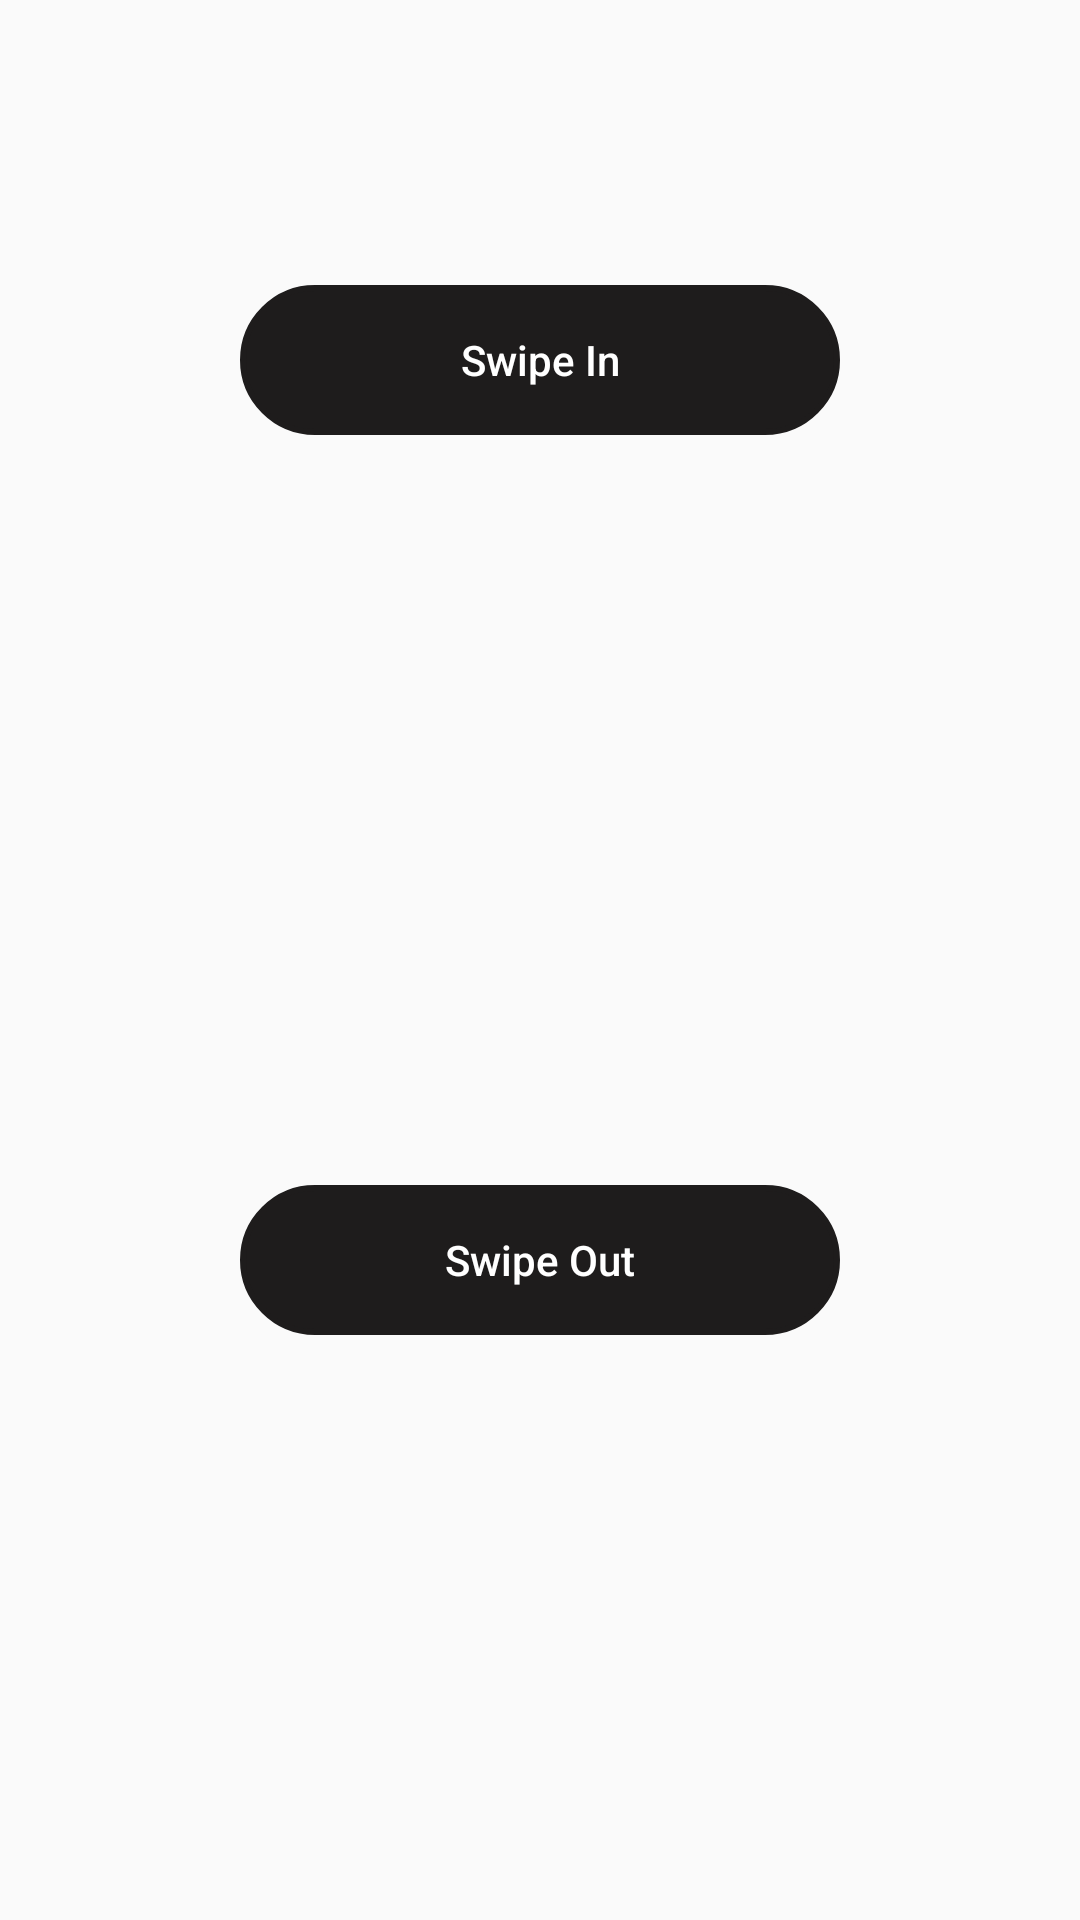

Reconstruct the res/layout file that produces this screen, plus the resources it refers to.
<!-- AndroidManifest.xml: application theme AppTheme -->
<!-- res/layout/activity_swipe_card_fragment.xml -->
<?xml version="1.0" encoding="utf-8"?>
<RelativeLayout xmlns:android="http://schemas.android.com/apk/res/android"
    android:orientation="vertical" android:layout_width="match_parent"
    android:layout_height="match_parent">

    <Button
        android:id="@+id/swipeInButton"
        style="?android:attr/borderlessButtonStyle"
        android:layout_width="200dp"
        android:layout_height="wrap_content"
        android:minHeight="50dp"
        android:background="@drawable/button"
        android:layout_gravity="bottom"
        android:layout_marginBottom="400dp"
        android:layout_marginStart="10dp"
        android:layout_marginEnd="10dp"
        android:layout_weight="1"
        android:text="@string/swipeIn"
        android:textColor="@drawable/text_color"
        android:textAllCaps="false"
        android:onClick="swipeIn"/>

    <Button
        android:id="@+id/swipeOutButton"
        style="?android:attr/borderlessButtonStyle"
        android:layout_width="200dp"
        android:layout_height="wrap_content"
        android:minHeight="50dp"
        android:background="@drawable/button"
        android:layout_gravity="bottom"
        android:layout_marginTop="300dp"
        android:layout_marginStart="10dp"
        android:layout_marginEnd="10dp"
        android:layout_weight="1"
        android:text="@string/swipeOut"
        android:textColor="@drawable/text_color"
        android:textAllCaps="false"
        android:onClick="swipeOut"/>


</RelativeLayout>
<!-- resources referenced by this layout -->
<resources>
  <!-- drawable button (drawable) -->
  <?xml version="1.0" encoding="utf-8"?>
  <selector xmlns:android="http://schemas.android.com/apk/res/android">
      <item android:state_pressed="true" >
          <shape android:shape="rectangle"  >
              <corners android:radius="60dip" />
              <stroke android:width="2dip" android:color="@color/colorPrimary" />
              <gradient android:angle="-90" android:startColor="@color/whiteColor" android:endColor="@color/whiteColor"  />
          </shape>
      </item>
      <item android:state_focused="true">
          <shape android:shape="rectangle"  >
              <corners android:radius="60dip" />
              <stroke android:width="2dip" android:color="@color/whiteColor" />
              <solid android:color="@color/whiteColor"/>
          </shape>
      </item>
      <item >
          <shape android:shape="rectangle"  >
              <corners android:radius="60dip" />
              <stroke android:width="2dip" android:color="@color/colorPrimary" />
              <gradient android:angle="-90" android:startColor="@color/colorPrimary" android:endColor="@color/colorPrimary" />
          </shape>
      </item>
  
  
  
  
  </selector>
  <!-- drawable text_color (drawable) -->
  <?xml version="1.0" encoding="utf-8"?>
  <selector xmlns:android="http://schemas.android.com/apk/res/android">
      <item
          android:state_pressed="true"
          android:color="@color/colorPrimary" />
      <item
          android:state_pressed="false"
          android:color="@color/whiteColor" />
  </selector>
  <string name="swipeIn">Swipe In</string>
  <string name="swipeOut">Swipe Out</string>
  <style name="AppTheme" parent="Theme.AppCompat.Light.NoActionBar">
          
          <item name="colorPrimary">@color/colorPrimary</item>
          <item name="colorPrimaryDark">@color/colorPrimary</item>
          <item name="colorAccent">@color/colorAccent</item>
          <item name="android:statusBarColor">@android:color/transparent</item>
          <item name="drawerArrowStyle">@style/DrawerIcon</item>
          <item name="android:gravity">center</item>
  
      </style>
  <color name="colorPrimary">#1e1c1c</color>
  <color name="whiteColor">#ffffff</color>
  <color name="colorAccent">#ff0000</color>
  <style name="DrawerIcon" parent="Widget.AppCompat.DrawerArrowToggle">
          <item name="color">@color/whiteColor</item>
      </style>
</resources>
